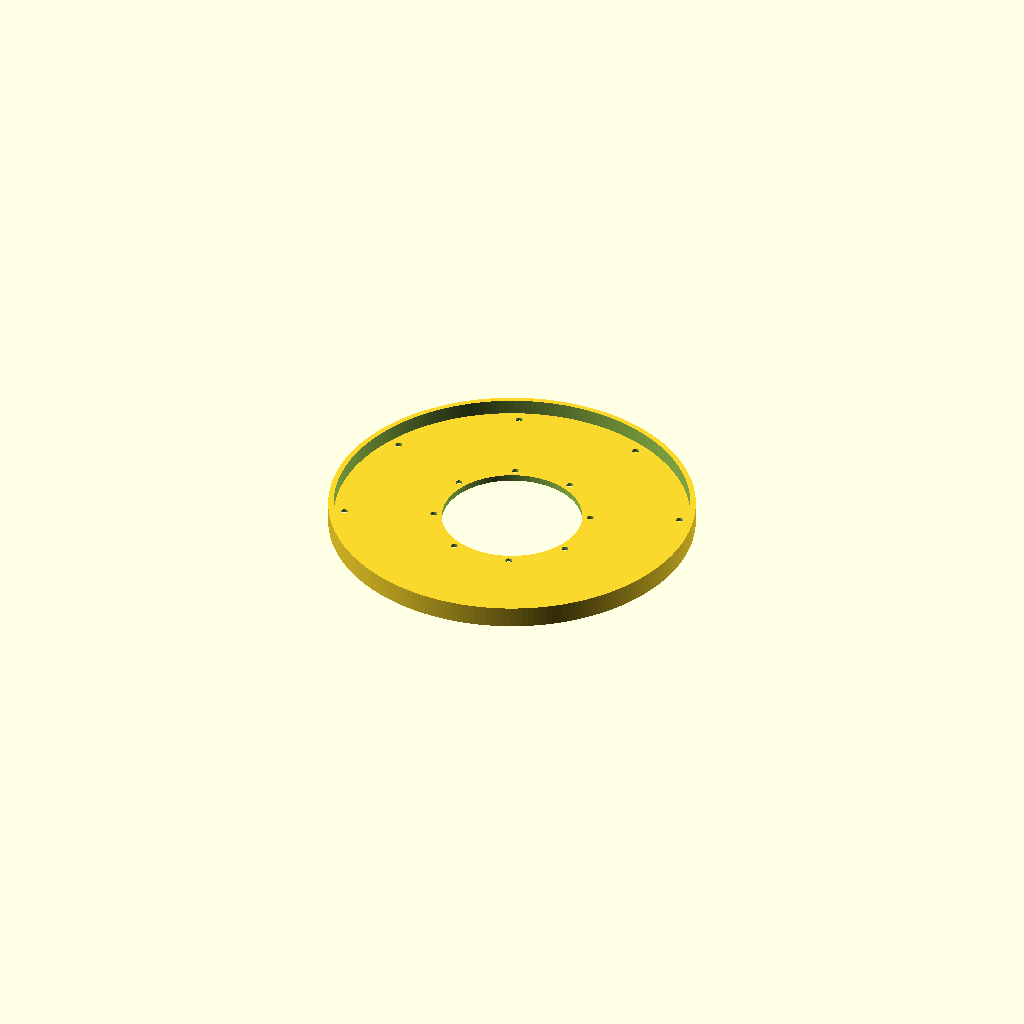
Cell 1 — every parameter at its default value.
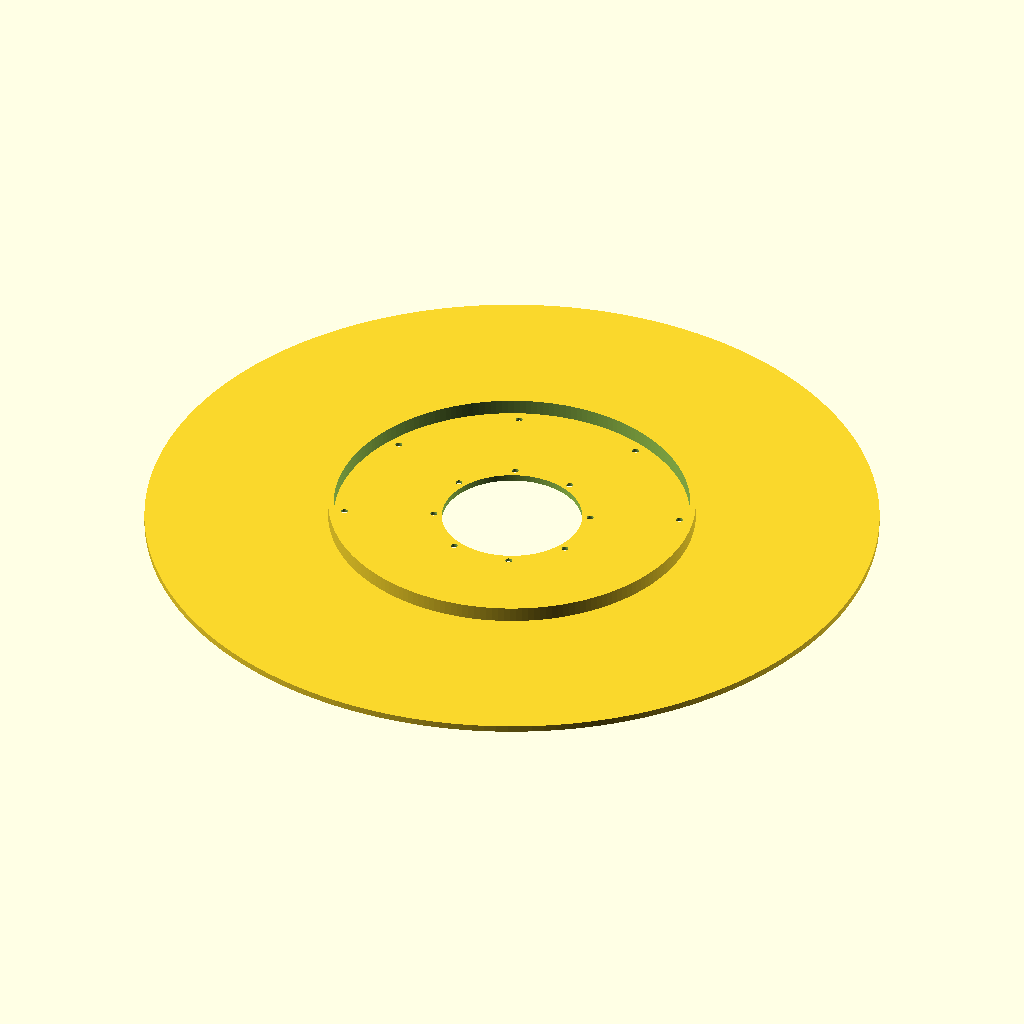
Cell 2: the same model with base_od = 340.
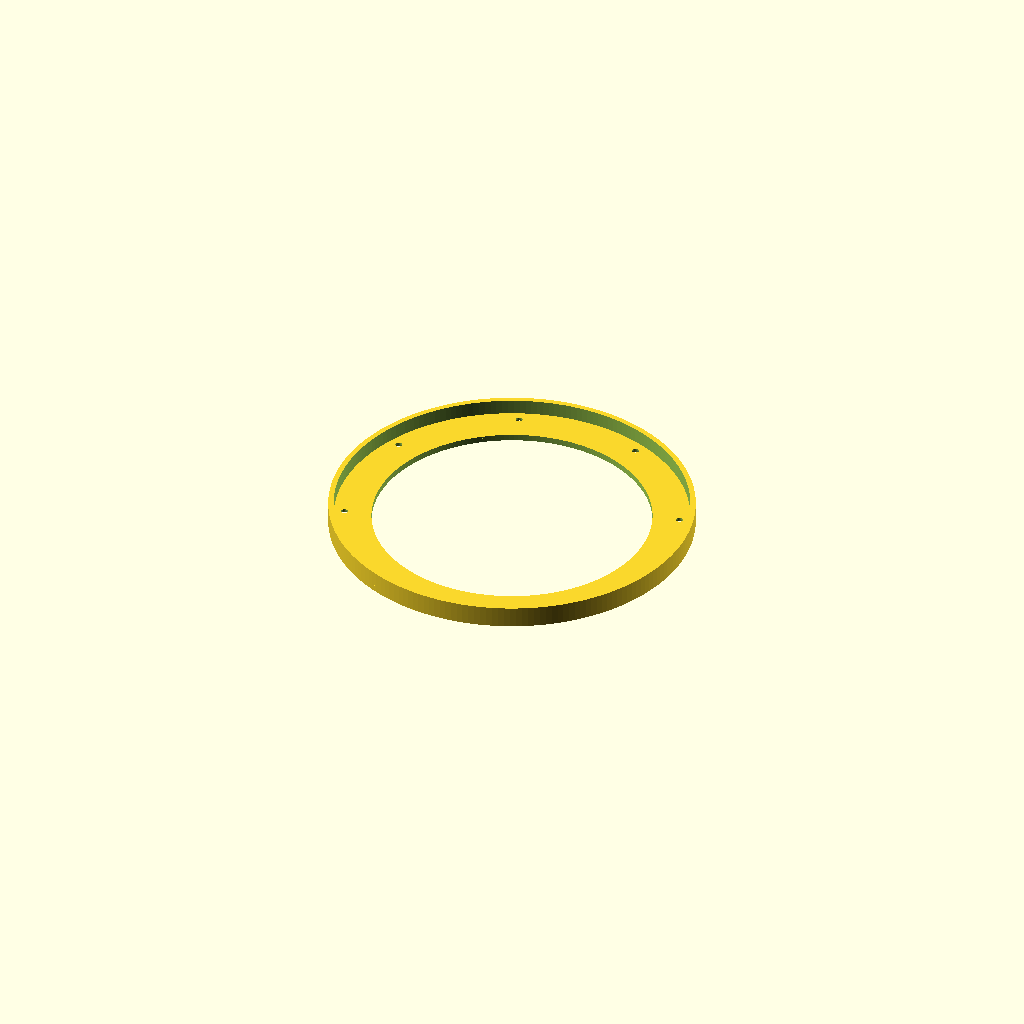
Cell 3: the same model with base_id = 130.
One fixed orthographic camera (rotation 55°, 0°, 25°; colour scheme Cornfield) for every cell.
OpenSCAD source file v0.4/models/mounting_flange_v4/mounting_flange_v4.scad:
// POV 3D mounting flange — parametric

base_od         = 170;
base_id         = 65;
base_t          = 3;

boss_od         = 170;
boss_id         = 165;
boss_h          = 7;

m3_diam         = 3.2;
cb_diam         = 7;
inner_cb_enable = true;  // 内圈 (PCD Φ72.5) 沉孔 — 2026-09-07 用户「恢复, 深度 2mm」
outer_cb_enable = true;
cb_depth_inner  = 2;    // 2026-09-07 恢复成 2 (曾 0.5, 曾整个取消) ⇒ 与外圈同规格
cb_depth_outer  = 2;    // 外圈 (PCD Φ155) 沉孔深
n_holes         = 8;
hole_rotation   = 22.5;  // CCW 22.5°

inner_hole_r    = 36.25;     // PCD 72.5
outer_hole_r    = 77.5;      // PCD 155

cutout_enable   = false;   // v4 (2026-07-30): 外圈凸台两个 5° 缺口去掉 → 整圈
cut1_a_s        = -5;
cut1_a_e        = 0;
cut2_a_s        = -45;
cut2_a_e        = -40;

// derived
total_h         = base_t + boss_h;    // 10
cutout_r        = boss_od/2 + 2;

module pie_wedge(r, a_s, a_e, seg = 24) {
    polygon(concat(
        [[0, 0]],
        [for (i = [0:seg])
            let (a = a_s + i*(a_e - a_s)/seg)
            [r*cos(a), r*sin(a)]]
    ));
}

module mounting_flange_v4() {
    difference() {
        union() {
            // ----- base ring (OD 170, ID 65, T 3) -----
            difference() {
                cylinder(h = base_t, d = base_od, $fn = 192);
                translate([0, 0, -1])
                    cylinder(h = base_t + 2, d = base_id, $fn = 192);
            }
            // ----- rim boss (Z = base_t .. total_h), with cutouts -----
            translate([0, 0, base_t]) difference() {
                difference() {
                    cylinder(h = boss_h, d = boss_od, $fn = 192);
                    translate([0, 0, -1])
                        cylinder(h = boss_h + 2, d = boss_id, $fn = 192);
                }
                // cutout 1: 0°-10°
                translate([0, 0, -0.1])
                    linear_extrude(height = boss_h + 0.2)
                        if (cutout_enable) pie_wedge(cutout_r, cut1_a_s, cut1_a_e);
                // cutout 2: 40°-50°
                translate([0, 0, -0.1])
                    linear_extrude(height = boss_h + 0.2)
                        if (cutout_enable) pie_wedge(cutout_r, cut2_a_s, cut2_a_e);
            }
        }

        // ----- 8 × M3 inner holes + Φ7 counterbore -----
        for (k = [0 : n_holes - 1]) {
            a = k * 360 / n_holes + hole_rotation;
            translate([inner_hole_r*cos(a), inner_hole_r*sin(a), -1])
                cylinder(h = base_t + 2, d = m3_diam, $fn = 32);
            if (inner_cb_enable)
                translate([inner_hole_r*cos(a), inner_hole_r*sin(a), -1])
                    cylinder(h = cb_depth_inner + 1, d = cb_diam, $fn = 48);
        }
        // ----- 8 × M3 outer holes + Φ7 counterbore -----
        for (k = [0 : n_holes - 1]) {
            a = k * 360 / n_holes + hole_rotation;
            translate([outer_hole_r*cos(a), outer_hole_r*sin(a), -1])
                cylinder(h = base_t + 2, d = m3_diam, $fn = 32);
            if (outer_cb_enable)
                translate([outer_hole_r*cos(a), outer_hole_r*sin(a), -1])
                    cylinder(h = cb_depth_outer + 1, d = cb_diam, $fn = 48);
        }
    }
}

mounting_flange_v4();
Parameter table extracted from the source (name, type, default, range or options):
base_od: number, default 170
base_id: number, default 65
base_t: number, default 3
boss_od: number, default 170
boss_id: number, default 165
boss_h: number, default 7
m3_diam: number, default 3.2
cb_diam: number, default 7
inner_cb_enable: bool, default true
outer_cb_enable: bool, default true
cb_depth_inner: number, default 2
cb_depth_outer: number, default 2
n_holes: number, default 8
hole_rotation: number, default 22.5
inner_hole_r: number, default 36.25
outer_hole_r: number, default 77.5
cutout_enable: bool, default false
cut1_a_s: number, default -5
cut1_a_e: number, default 0
cut2_a_s: number, default -45
cut2_a_e: number, default -40
